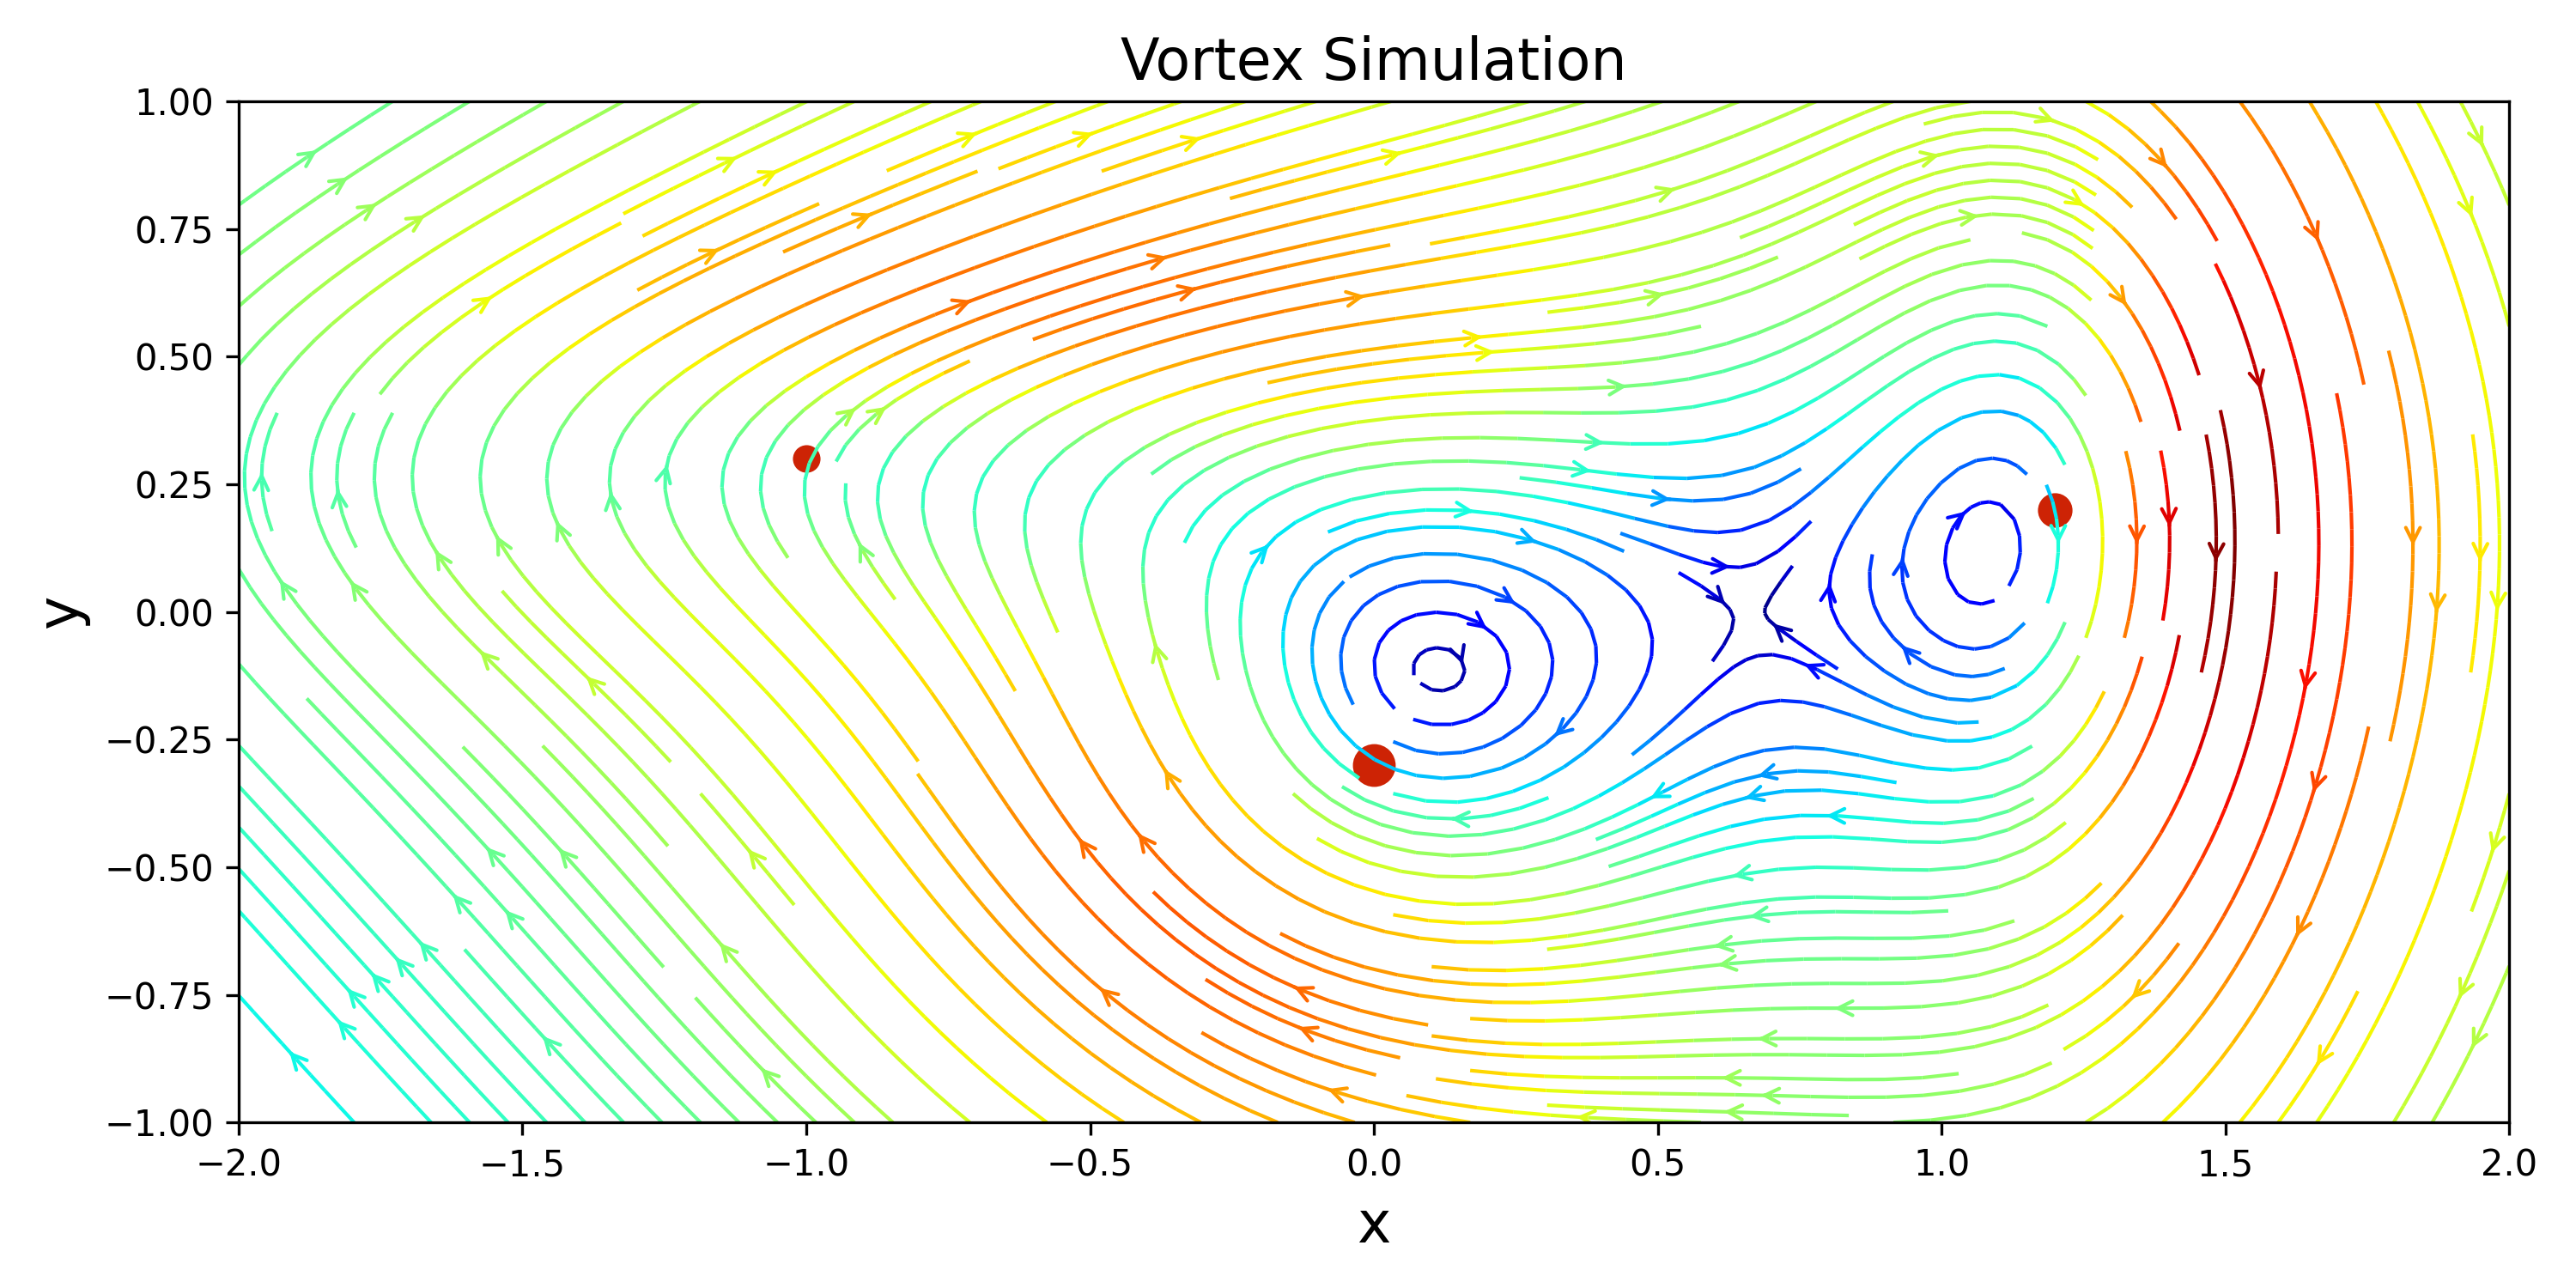

Recreate this plot in Python.
import numpy as np
import math
import matplotlib.pyplot as plt

# --- Grid ---
N = 50
x_start, x_end = -2.0, 2.0
y_start, y_end = -1.0, 1.0
x = np.linspace(x_start, x_end, N)
y = np.linspace(y_start, y_end, N)
X, Y = np.meshgrid(x, y)

# --- Vortex parameters ---
# Each vortex is a dict with:
#   strength  : circulation strength (positive = counter-clockwise)
#   x, y      : position of the vortex center
#   aspect_x  : horizontal stretch ratio (>1 = wider oval, <1 = narrower)
#   aspect_y  : vertical stretch ratio   (>1 = taller oval, <1 = shorter)
#   diameter  : core size (larger = bigger vortex, smaller = tighter vortex)
#   viscosity : 0 = inviscid point vortex; higher = more diffuse/smoother core

vortices = [
    # Large circular vortex, low viscosity
    {'strength': 5.0, 'x':  0.0, 'y': -0.3, 'aspect_x': 1.0, 'aspect_y': 1.0, 'diameter': 0.4,  'viscosity': 0.05},
    # Small horizontal oval vortex, high viscosity
    {'strength': 3.0, 'x': -1.0, 'y':  0.3, 'aspect_x': 2.0, 'aspect_y': 0.7, 'diameter': 0.15, 'viscosity': 0.6},
    # Medium vertical oval vortex, moderate viscosity
    {'strength': 4.0, 'x':  1.2, 'y':  0.2, 'aspect_x': 0.6, 'aspect_y': 1.5, 'diameter': 0.25, 'viscosity': 0.3},
]


def get_velocity_vortex(strength, xv, yv, X, Y, aspect_x=1.0, aspect_y=1.0, diameter=0.3, viscosity=0.0):
    """
    Returns the velocity field of a vortex with oval shape and viscous core.

    aspect_x / aspect_y control the oval shape of the streamlines.
    diameter sets the core size. viscosity diffuses the core further.
    Uses the Lamb-Oseen model to smooth the singularity at the center.
    """
    dx = X - xv
    dy = Y - yv

    # Elliptical squared distance — controls oval vs circular streamlines
    r2 = (dx / aspect_x)**2 + (dy / aspect_y)**2

    # Lamb-Oseen viscous core: diameter sets base size, viscosity expands it
    r_core = diameter * (1.0 + 3.0 * viscosity)
    factor = 1.0 - np.exp(-r2 / r_core**2)

    denom = np.maximum(r2, 1e-10)
    u = +strength / (2 * math.pi) * (dy / aspect_y**2) / denom * factor
    v = -strength / (2 * math.pi) * (dx / aspect_x**2) / denom * factor

    return u, v


def get_stream_function_vortex(strength, xv, yv, X, Y, aspect_x=1.0, aspect_y=1.0):
    dx = X - xv
    dy = Y - yv
    r2 = (dx / aspect_x)**2 + (dy / aspect_y)**2
    psi = strength / (4 * math.pi) * np.log(np.maximum(r2, 1e-10))
    return psi


# --- Superpose all vortices ---
u_total = np.zeros_like(X)
v_total = np.zeros_like(X)
psi_total = np.zeros_like(X)

for vp in vortices:
    u, v_vel = get_velocity_vortex(
        vp['strength'], vp['x'], vp['y'], X, Y,
        vp['aspect_x'], vp['aspect_y'], vp['diameter'], vp['viscosity']
    )
    psi = get_stream_function_vortex(
        vp['strength'], vp['x'], vp['y'], X, Y,
        vp['aspect_x'], vp['aspect_y']
    )
    u_total += u
    v_total += v_vel
    psi_total += psi


# --- Plot ---
width = 10
height = (y_end - y_start) / (x_end - x_start) * width
speed = np.sqrt(u_total**2 + v_total**2)
speed_norm = np.clip(speed, 0, 20) / 20

plt.figure(figsize=(width, height))
plt.xlabel('x', fontsize=16)
plt.ylabel('y', fontsize=16)
plt.xlim(x_start, x_end)
plt.ylim(y_start, y_end)
plt.streamplot(X, Y, u_total, v_total, color=speed_norm, cmap='jet',
               density=2, linewidth=1, arrowsize=1, arrowstyle='->')

# Marker size scales with diameter so bigger vortices show a bigger dot
for vp in vortices:
    plt.scatter(vp['x'], vp['y'], color='#CD2305', s=300 * vp['diameter'], marker='o')

plt.title('Vortex Simulation', fontsize=16)
plt.tight_layout()
plt.savefig('simulation.png', dpi=300)
plt.show()
